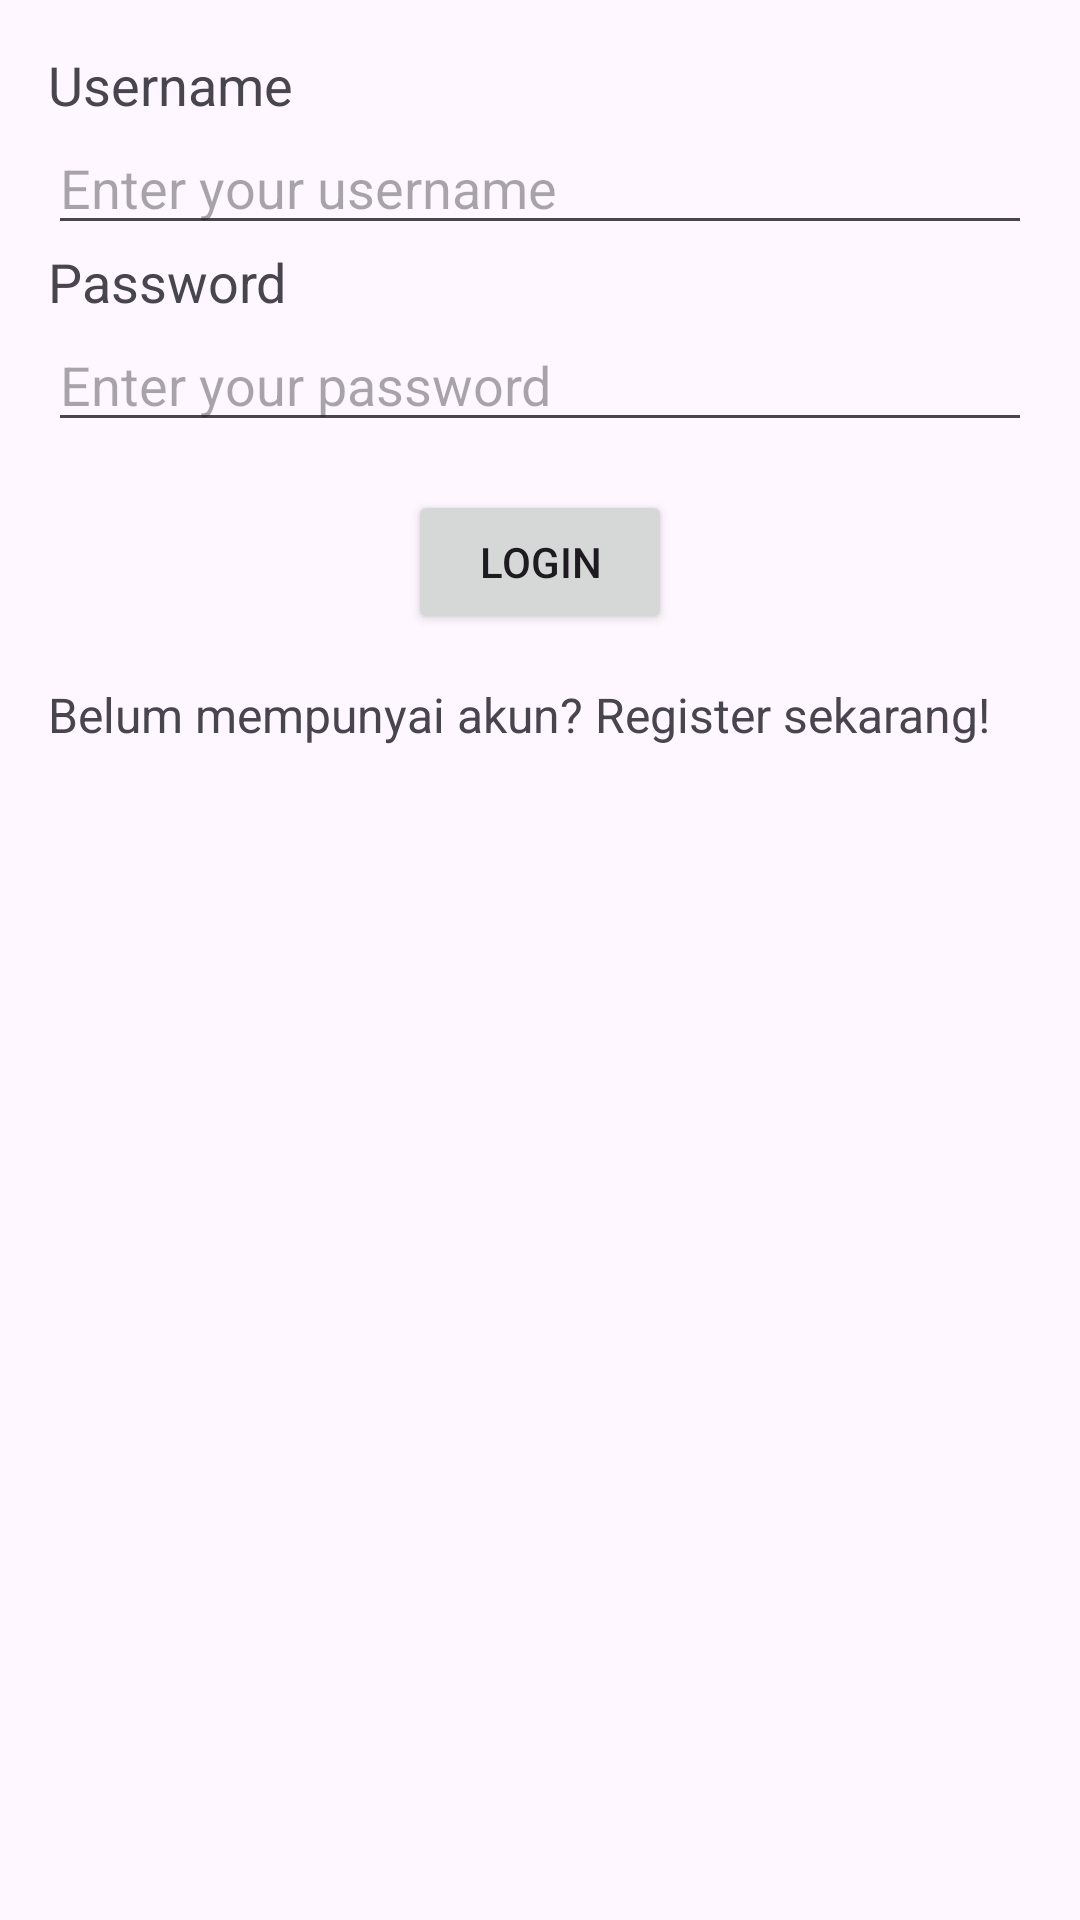

Here is an Android app screen rendered from its layout file. Give the layout XML and the strings, colors and styles it references.
<!-- AndroidManifest.xml: application theme Theme.RetroVolley -->
<!-- res/layout/activity_main.xml -->
<LinearLayout
    xmlns:android="http://schemas.android.com/apk/res/android"
    xmlns:app="http://schemas.android.com/apk/res-auto"
    xmlns:tools="http://schemas.android.com/tools"
    android:layout_width="match_parent"
    android:layout_height="match_parent"
    android:orientation="vertical"
    android:padding="16dp"
    tools:context=".MainActivity">

    <TextView
        android:layout_width="wrap_content"
        android:layout_height="wrap_content"
        android:text="Username"
        android:textSize="18sp" />

    <EditText
        android:id="@+id/usernameEditText"
        android:layout_width="match_parent"
        android:layout_height="wrap_content"
        android:hint="Enter your username" />

    <TextView
        android:layout_width="wrap_content"
        android:layout_height="wrap_content"
        android:text="Password"
        android:textSize="18sp" />

    <EditText
        android:id="@+id/passwordEditText"
        android:layout_width="match_parent"
        android:layout_height="wrap_content"
        android:hint="Enter your password"
        android:inputType="textPassword" />

    <Button
        android:id="@+id/Login"
        android:layout_width="wrap_content"
        android:layout_height="wrap_content"
        android:text="Login"
        android:layout_gravity="center"
        android:layout_marginTop="16dp" />

    <TextView
        android:layout_width="wrap_content"
        android:layout_height="wrap_content"
        android:text="Belum mempunyai akun? Register sekarang!"
        android:layout_marginTop="16dp"
        android:textSize="16sp"
        android:id="@+id/registerTextView" />
</LinearLayout>
<!-- resources referenced by this layout -->
<resources>
  <style name="Theme.RetroVolley" parent="Base.Theme.RetroVolley" />
  <style name="Base.Theme.RetroVolley" parent="Theme.Material3.DayNight.NoActionBar">
          
          
      </style>
</resources>
